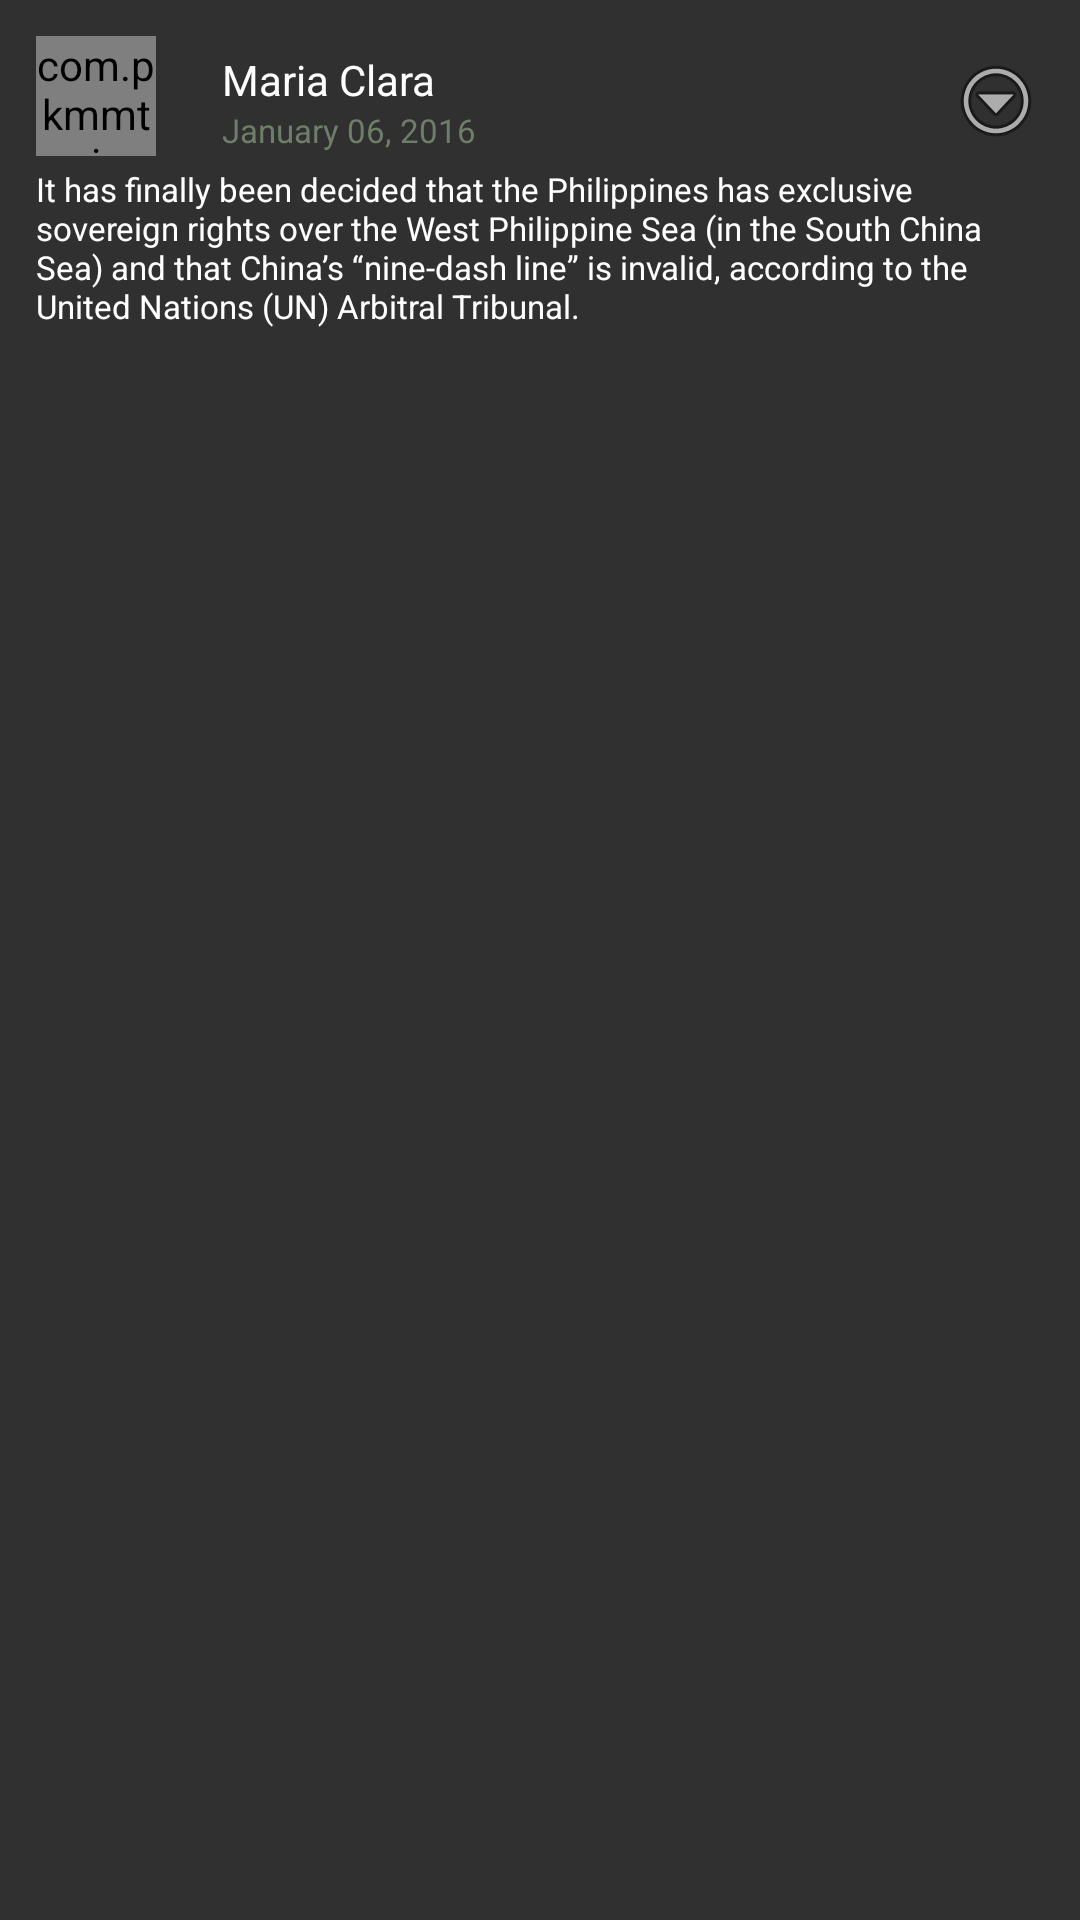

Layout XML and referenced resources for this Android screen:
<!-- AndroidManifest.xml: application theme AppTheme -->
<!-- res/layout/community_comment_row.xml -->
<?xml version="1.0" encoding="utf-8"?>
<RelativeLayout xmlns:android="http://schemas.android.com/apk/res/android"
    xmlns:app="http://schemas.android.com/apk/res-auto"
    android:id="@+id/forum_row"

    android:layout_width="match_parent"
    android:layout_height="wrap_content"
    android:paddingRight="12dp"
    android:paddingLeft="12dp"
    android:paddingTop="12dp">

    

    <RelativeLayout
        android:id="@+id/rl"
        android:layout_width="wrap_content"
        android:layout_height="wrap_content">

    <RelativeLayout
        android:id="@+id/forum_image_layout"
        android:layout_width="wrap_content"
        android:layout_height="wrap_content"
        android:layout_alignParentLeft="true"
       >
        <com.pkmmte.view.CircularImageView
            android:layout_width="40dp"
            android:layout_height="40dp"

            android:src="@drawable/icn_forum_discussion"
            android:id="@+id/forumImage"
             />
    </RelativeLayout>






    <RelativeLayout
        android:layout_toRightOf="@+id/forum_image_layout"
        android:layout_centerVertical="true"
        android:paddingLeft="17dp"
        android:layout_width="wrap_content"
        android:id="@+id/text_info"
        android:layout_margin="5dp"
        android:layout_height="wrap_content">

        <TextView
            android:id="@+id/tv_name"

            android:layout_alignParentTop="true"
            android:layout_width="wrap_content"
            android:layout_height="wrap_content"
            android:textColor="#ffffff"
            android:textSize="14sp"
            android:gravity="left"
            android:text="Maria Clara"
            />

        <TextView
            android:textColor="#6e7e68"
            android:textSize="11sp"

            android:id="@+id/tv_date"
            android:layout_below="@id/tv_name"
            android:layout_width="wrap_content"
            android:layout_height="wrap_content"

            android:gravity="left"
            android:text="January 06, 2016"
            />
    </RelativeLayout>

    <RelativeLayout
        android:id="@+id/forum_image_notification"
        android:layout_width="wrap_content"
        android:layout_height="wrap_content"
        android:layout_alignParentRight="true"
        android:layout_centerVertical="true"
       >
        <ImageView
            android:layout_width="wrap_content"
            android:layout_height="wrap_content"


            android:src="@android:drawable/ic_menu_more"
            android:id="@+id/iv_overflow"
            />


    </RelativeLayout>







    </RelativeLayout>



    <RelativeLayout
        android:id="@+id/forum_title"
        android:layout_width="match_parent"
        android:layout_height="wrap_content"
        android:layout_alignParentLeft="true"

        android:layout_below="@+id/rl"
        >


        <TextView
            android:id="@+id/tv_comment"

            android:layout_width="wrap_content"
            android:layout_height="wrap_content"
            android:textColor="#ffffff"
            android:paddingBottom="6dp"
            android:textSize="11sp"
            android:gravity="left"
            android:text="It has finally been decided that the Philippines has exclusive sovereign rights over the West Philippine Sea (in the South China Sea) and that China’s “nine-dash line” is invalid, according to the United Nations (UN) Arbitral Tribunal."

            />


    </RelativeLayout>


    <RelativeLayout

        android:id="@+id/rl_frame"
        android:layout_width="match_parent"
        android:layout_height="wrap_content"
        android:layout_alignParentLeft="true"
        android:visibility="gone"
        android:layout_below="@+id/forum_title"
        >

        <RelativeLayout
            android:layout_width="120dp"
            android:layout_centerInParent="true"
            android:layout_height="120dp">
           <ImageView
               android:id="@+id/iv_comment"
               android:layout_centerInParent="true"
               android:layout_width="wrap_content"
               android:layout_height="wrap_content" />

        </RelativeLayout>
    </RelativeLayout>

</RelativeLayout>
<!-- resources referenced by this layout -->
<resources>
  <!-- drawable icn_forum_discussion: png bitmap (drawable-xhdpi, 3080 bytes) -->
  <style name="AppTheme" parent="Theme.AppCompat.NoActionBar">
          
          <item name="colorPrimary">@color/colorPrimary</item>
          <item name="colorPrimaryDark">@color/colorPrimaryWhite</item>
          <item name="colorAccent">@color/colorAccent</item>
      </style>
  <color name="colorPrimary">#FAFAFA</color>
  <color name="colorPrimaryWhite">#092624</color>
  <color name="colorAccent">#FF4081</color>
</resources>
